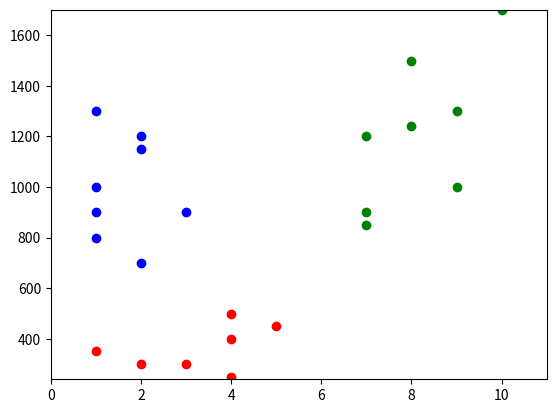

Write Python code to recreate this figure. (Note: this script raises an exception after producing the figure.)
#An implementation of the KNN algorithm that should be able to
#classify objects with any number of properties as long as the
# properties can be represented numerically.
# As it is now, each property is weighted the same
# I may, in the futrue, add the ability to weight the
# properties differently.
from __future__ import division
import math
import operator
import random
import matplotlib.pyplot as plt

class Node():
    #type of the node
    nodeType = ""
    #this nodes values for each dimension
    values = {}
    #all of this nodes neighbors and the distance to them
    neighbors = {}
    def __init__(self, dictionary, nodeType):
        self.values = dictionary
        self.nodeType = nodeType
    def addNeighbors(self, nodes, minMaxMap):
        for node in nodes:
            if not (node.nodeType == "unknown"):
                distance = self.calcDistance(node, minMaxMap)
                self.neighbors[node] = distance
    def calcDistance(self, node, minMaxMap):
        #in the min max map 0 is the low value and 1 is the high
        maxIndex = 1
        minIndex = 0
        distance = 0
        for dimension in minMaxMap:
            #the range of values for this dimension
            dimensionRange = minMaxMap[dimension][maxIndex] - minMaxMap[dimension][minIndex]
            #the differnce between this nodes value and the neighbors
            delta_dimension = node.values[dimension] - self.values[dimension]
            delta_dimension = delta_dimension/dimensionRange
            #distance is calculated sqrt(d1*d1+d2*d2....)
            #this lets me add all of the values together before I take the square root
            distance += delta_dimension*delta_dimension
        return math.sqrt(distance)
    def makeGuess(self, k):
        #get the smallest k values from neighbors
        kNearest = dict(sorted(self.neighbors.iteritems(), key=operator.itemgetter(1))[:k])
        #a map of types to the number of times they appear in kNearest
        typeCount = {}
        for node in kNearest:
            if node.nodeType in typeCount:
                typeCount[node.nodeType] += 1
            else:
                typeCount[node.nodeType] = 1
        #the value that appears most often for node types
        maxValue = 0
        for nodeType in typeCount:
            if typeCount[nodeType] > maxValue:
                self.nodeType = nodeType
                maxValue = typeCount[nodeType]
            #if the type count for this value is the same as the max type count
            # randomly pick between one of them
            if typeCount[nodeType] == maxValue:
                randomNumber = random.random()
                if randomNumber > .5:
                    self.NodeType = nodeType
class NodeList():
    nodes = []
    k = 0
    # a map of each dimension to a tuple that contains
    # the minimum and maximum values for each dimension
    # used for scaling the dimensions so that
    # larger differences don't have a huge effect
    # on the distance
    minMaxMap = {}
    def __init__(self, k):
        self.k = k
    def addSingleNode(self, node):
        for dimension in node.values:
            #update the min max map if appropriate
            if dimension in self.minMaxMap:
                if node.values[dimension] < self.minMaxMap[dimension][0]:
                    self.minMaxMap[dimension][0] = node.values[dimension]
                if node.values[dimension] > self.minMaxMap[dimension][1]:
                    self.minMaxMap[dimension][1] = node.values[dimension]
            else:
                self.minMaxMap[dimension] = [node.values[dimension],node.values[dimension]]
        self.nodes.extend([node])
    def addListOfNodes(self, nodes):
        for node in nodes:
            self.addSingleNode(node)
    def processNodes(self):
        for node in self.nodes:
            if node.nodeType == "unknown":
                node.addNeighbors(self.nodes,self.minMaxMap)
                node.makeGuess(self.k)
                print(node.values)
                print(node.nodeType)
    def generateRandom(self):
        unknownValues = {}
        #get random values withen each dimensions range
        for dimension in self.minMaxMap:
            unknownValues[dimension] = random.randint(self.minMaxMap[dimension][0],self.minMaxMap[dimension][1])    
        newNode = Node(unknownValues, "unknown")
        return newNode
nodes = [
    Node({"rooms":1, "area":350}, "apartment"),
    Node({"rooms":2, "area":300}, "apartment"),
    Node({"rooms":3, "area":300}, "apartment"),
    Node({"rooms":4, "area":250}, "apartment"),
    Node({"rooms":4, "area":500}, "apartment"),
    Node({"rooms":4, "area":400}, "apartment"),
    Node({"rooms":5, "area":450}, "apartment"),
    Node({"rooms":7, "area":850}, "house"),
    Node({"rooms":7, "area":900}, "house"),
    Node({"rooms":7, "area":1200}, "house"),
    Node({"rooms":8, "area":1500}, "house"),
    Node({"rooms":9, "area":1300}, "house"),
    Node({"rooms":8, "area":1240}, "house"),
    Node({"rooms":10, "area":1700}, "house"),
    Node({"rooms":9, "area":1000}, "house"),
    Node({"rooms":1, "area":800}, "flat"),
    Node({"rooms":3, "area":900}, "flat"),
    Node({"rooms":2, "area":700}, "flat"),
    Node({"rooms":1, "area":900}, "flat"),
    Node({"rooms":2, "area":1150}, "flat"),
    Node({"rooms":1, "area":1000}, "flat"),
    Node({"rooms":2, "area":1200}, "flat"),
    Node({"rooms":1, "area":1300}, "flat")
]

nodeList = NodeList(3)
nodeList.addListOfNodes(nodes)
for node in nodeList.nodes:
    if node.nodeType == "apartment":
        plt.plot(node.values["rooms"],node.values["area"],'ro')
    if node.nodeType == "house":
        plt.plot(node.values["rooms"],node.values["area"],'go')
    if node.nodeType == "flat":
        plt.plot(node.values["rooms"],node.values["area"],'bo')
plt.axis([
    nodeList.minMaxMap["rooms"][0] - 1,
    nodeList.minMaxMap["rooms"][1] + 1,
    nodeList.minMaxMap["area"][0] - 10,
    nodeList.minMaxMap["area"][1] + 1
])
newNode = nodeList.generateRandom()
nodeList.addSingleNode(newNode)
nodeList.processNodes()
plt.plot(newNode.values["rooms"],newNode.values["area"], 'ko')
plt.ylabel('area')
plt.xlabel('rooms')
plt.show()
